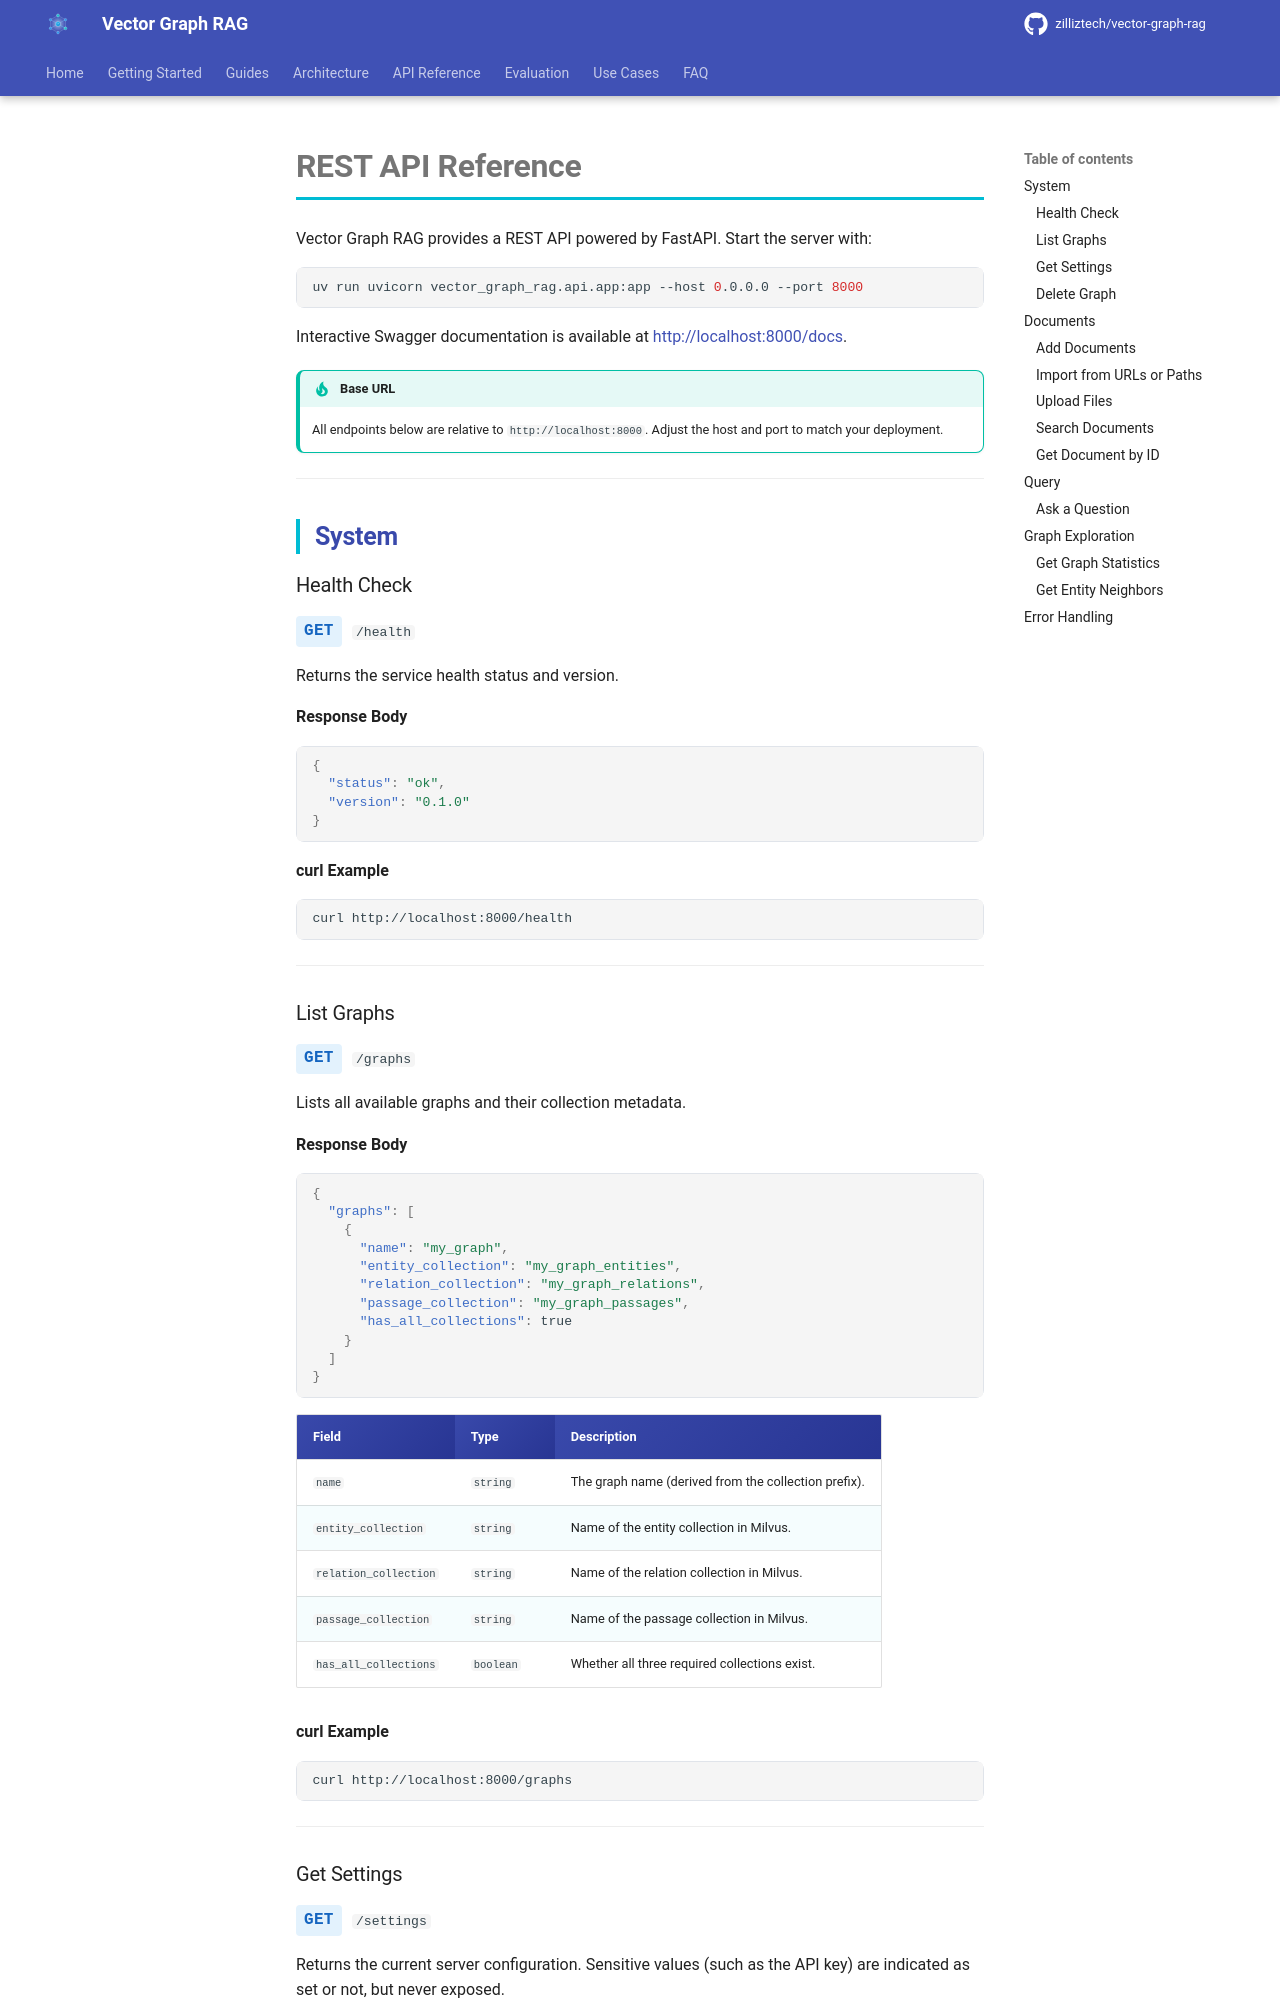

repository: jidechao/milvus_vector-graph-rag · page: rest-api/index.html · generator: mkdocs

# REST API Reference

Vector Graph RAG provides a REST API powered by FastAPI. Start the server with:

```bash
uv run uvicorn vector_graph_rag.api.app:app --host 0.0.0.0 --port 8000
```

Interactive Swagger documentation is available at [http://localhost:8000/docs](http://localhost:8000/docs).

!!! tip "Base URL"
    All endpoints below are relative to `http://localhost:8000`. Adjust the host and port to match your deployment.

---

## System

### Health Check

<span class="api-method api-get">GET</span> `/health`

Returns the service health status and version.

**Response Body**

```json
{
  "status": "ok",
  "version": "0.1.0"
}
```

**curl Example**

```bash
curl http://localhost:8000/health
```

---

### List Graphs

<span class="api-method api-get">GET</span> `/graphs`

Lists all available graphs and their collection metadata.

**Response Body**

```json
{
  "graphs": [
    {
      "name": "my_graph",
      "entity_collection": "my_graph_entities",
      "relation_collection": "my_graph_relations",
      "passage_collection": "my_graph_passages",
      "has_all_collections": true
    }
  ]
}
```

| Field | Type | Description |
|---|---|---|
| `name` | `string` | The graph name (derived from the collection prefix). |
| `entity_collection` | `string` | Name of the entity collection in Milvus. |
| `relation_collection` | `string` | Name of the relation collection in Milvus. |
| `passage_collection` | `string` | Name of the passage collection in Milvus. |
| `has_all_collections` | `boolean` | Whether all three required collections exist. |

**curl Example**

```bash
curl http://localhost:8000/graphs
```

---
